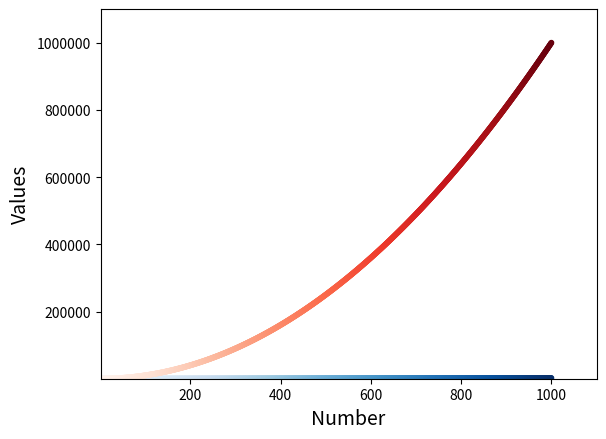

This figure's Python source:
import matplotlib.pyplot as plt
import numpy

# create an array to plot in graph
x = numpy.array(range(1001))
y = x ** 2
z = x * 2

plt.scatter(x, z, c=x, cmap=plt.cm.Blues, s=10)
plt.scatter(x, y, c=x,  cmap=plt.cm.Reds, s=10)

# set the properties of the chart
plt.axis([1, 1100, 1, 1_100_000])
plt.xlabel("Number", fontsize=14)
plt.ylabel("Values", fontsize=14)
plt.ticklabel_format(style="plain")

plt.show()
